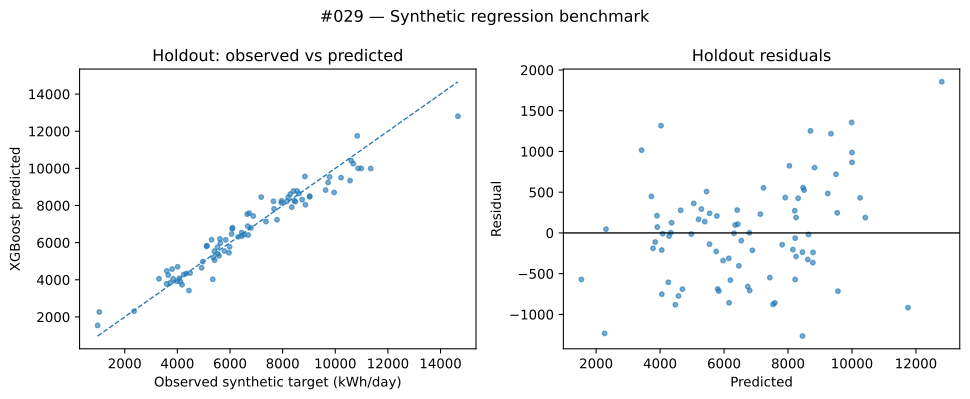

The file beside this chart, header and first rows:
sample_id, observation_date, planned_furnace_hours, planned_machine_hours, planned_tonnage, ambient_temp_c, furnace_load_pct, tariff_period_index, process, target_value
P029-00000, 2024-01-01, 14.98, 9.507, 59.37, 25.55, 95.82, 1.099, light_forging, 11348
P029-00001, 2024-01-02, 19.9, 15.32, 6.986, 32.61, 43.92, 1.135, light_forging, 7050
P029-00002, 2024-01-03, 0.6696, 17.15, 4.287, 18.61, 71.68, 0.8621, heavy_forging, 2728
P029-00003, 2024-01-04, 15.97, 11.98, 47.18, 25, 32.9, 0.8622, light_forging, 5763
P029-00004, 2024-01-05, 14.84, 15.07, 5.481, 17.69, 54.68, 1.085, heavy_forging, 6920
P029-00005, 2024-01-06, 6.707, 8.53, 41.28, 17.74, 42.3, 1.099, machining, 4132
P029-00006, 2024-01-07, 11, 1.864, 16.82, 34.69, 75.85, 1.246, heavy_forging, 5719
P029-00007, 2024-01-08, 7.928, 11.39, 22.19, 27.97, 48.88, 0.9241, heavy_forging, 5031
P029-00008, 2024-01-09, 12.31, 19.13, 50.75, 12.91, 54.9, 1.299, machining, 7676
P029-00009, 2024-01-10, 19.91, 6.377, 67.36, 14.73, 79.97, 0.8881, light_forging, 11922
P029-00010, 2024-01-11, 9.94, 1.37, 19.03, 36.93, 53.34, 0.8559, heavy_forging, 4938
P029-00011, 2024-01-12, 0.8809, 11.11, 33.52, 36.35, 74.02, 1.231, light_forging, 2726
P029-00012, 2024-01-13, 6.484, 4.838, 54.39, 10.97, 42.14, 0.9325, machining, 3563
P029-00013, 2024-01-14, 1.821, 0.4568, 74.61, 16.11, 34.12, 0.8602, machining, 3693
P029-00014, 2024-01-15, 18.02, 21.33, 8.881, 21.49, 47.69, 0.9604, machining, 7380
P029-00015, 2024-01-16, 10.94, 5.003, 39.39, 22.98, 54.43, 0.9962, light_forging, 4838
P029-00016, 2024-01-17, 7.318, 1.754, 46.53, 25.05, 86.56, 1.108, machining, 5808
P029-00017, 2024-01-18, 3.399, 10.88, 35.16, 16.43, 82.59, 1.06, light_forging, 4653
P029-00018, 2024-01-19, 15.37, 0.06486, 11.84, 26.38, 74.84, 0.9354, heavy_forging, 8202
P029-00019, 2024-01-20, 2.359, 21.85, 33.33, 19.01, 45.77, 1.258, machining, 4153
P029-00020, 2024-01-21, 5.12, 0.5563, 5.71, 23.39, 99.75, 1.211, heavy_forging, 3841
P029-00021, 2024-01-22, 4.13, 3.822, 41, 10.32, 72.38, 1.218, machining, 3730
P029-00022, 2024-01-23, 11.76, 14.68, 73.01, 36.2, 55.27, 0.9831, heavy_forging, 8231
P029-00023, 2024-01-24, 0.7479, 10.92, 17.92, 35.84, 34.49, 1.214, heavy_forging, 2723
P029-00024, 2024-01-25, 16.11, 2.325, 39.58, 28.04, 50.79, 0.9341, heavy_forging, 7040
P029-00025, 2024-01-26, 5.285, 11.53, 10.71, 34.9, 35.38, 1.117, heavy_forging, 2604
P029-00026, 2024-01-27, 10.42, 12.76, 14.22, 37.85, 71.35, 0.9663, light_forging, 6732
P029-00027, 2024-01-28, 19.85, 10.7, 71.96, 35.3, 31.11, 0.9736, machining, 7708
P029-00028, 2024-01-29, 18.66, 2.014, 35.01, 28.59, 41.78, 1.103, heavy_forging, 6683
P029-00029, 2024-01-30, 19, 9.363, 10.07, 24.38, 45.28, 1.106, heavy_forging, 6694
P029-00030, 2024-01-31, 15.17, 10.99, 53.3, 15.45, 83.95, 1.155, light_forging, 10341
P029-00031, 2024-02-01, 2.389, 7.054, 72.43, 12.39, 97.26, 1.1, machining, 4464
P029-00032, 2024-02-02, 17.41, 3.811, 36, 31.62, 44.34, 1.012, machining, 6369
P029-00033, 2024-02-03, 14.86, 10.47, 61.23, 23.99, 48.65, 1.104, light_forging, 8176
P029-00034, 2024-02-04, 10.32, 7.74, 67.55, 33.12, 77.24, 1.178, light_forging, 7617
P029-00035, 2024-02-05, 19.3, 21.95, 5.645, 21.45, 89.7, 0.9175, machining, 13458
P029-00036, 2024-02-06, 4.751, 11.08, 33.33, 19.24, 87.96, 1.239, machining, 5361
P029-00037, 2024-02-07, 16.99, 12.72, 26.06, 14.12, 99.88, 0.9361, machining, 12540
P029-00038, 2024-02-08, 6.903, 12.12, 65.78, 19.72, 57.63, 1.16, light_forging, 6593
P029-00039, 2024-02-09, 14.99, 0.7679, 13.47, 34.89, 74.92, 1.072, machining, 8525
P029-00040, 2024-02-10, 16.23, 12.47, 13.4, 27.84, 60.96, 0.9202, heavy_forging, 7855
P029-00041, 2024-02-11, 0.1553, 4.631, 24.27, 26.89, 35.81, 0.8592, light_forging, 2120
P029-00042, 2024-02-12, 11.22, 0.5379, 54.03, 34.23, 90.42, 0.9789, machining, 8389
P029-00043, 2024-02-13, 8.798, 17.39, 52.64, 10.4, 35.68, 1.244, heavy_forging, 5623
P029-00044, 2024-02-14, 17.86, 4.761, 38.22, 31.28, 36.37, 0.8855, machining, 5753
P029-00045, 2024-02-15, 3.017, 20.25, 56.68, 26.44, 47.95, 0.8535, heavy_forging, 4862
P029-00046, 2024-02-16, 16.5, 1.651, 17.57, 28.95, 96.92, 1.062, heavy_forging, 10763
P029-00047, 2024-02-17, 0.3982, 2.925, 53.98, 25.28, 74.46, 0.9653, light_forging, 2207
P029-00048, 2024-02-18, 8.55, 19.27, 44.43, 12.33, 89.48, 1.3, heavy_forging, 7949
P029-00049, 2024-02-19, 10.44, 13.92, 18.31, 15.39, 69.18, 1.009, heavy_forging, 6714
P029-00050, 2024-02-20, 18.22, 1.272, 17.9, 15.21, 93.57, 1.061, heavy_forging, 11027
P029-00051, 2024-02-21, 16.43, 8.213, 66.75, 20.77, 98.44, 1.218, light_forging, 12558
P029-00052, 2024-02-22, 4.719, 21.32, 51.71, 23.95, 96.87, 1.014, heavy_forging, 6741
P029-00053, 2024-02-23, 0.8852, 21.38, 44.75, 35.02, 96.46, 1.223, light_forging, 4371
P029-00054, 2024-02-24, 1.913, 8.6, 8.369, 30.34, 63.99, 1.156, machining, 2557
P029-00055, 2024-02-25, 18.22, 21.56, 40.93, 14.81, 88.35, 1.125, heavy_forging, 12485
P029-00056, 2024-02-26, 10.18, 7.733, 33.38, 26.5, 86.65, 1.194, machining, 7298
P029-00057, 2024-02-27, 0.6748, 5.058, 1.972, 21.24, 74.74, 1.179, machining, 1086
P029-00058, 2024-02-28, 14.98, 18.24, 21.05, 26.8, 94.23, 1.247, machining, 10582
P029-00059, 2024-02-29, 12.7, 0.1803, 9.019, 12.77, 52.71, 0.9779, machining, 4893
... 360 more rows
